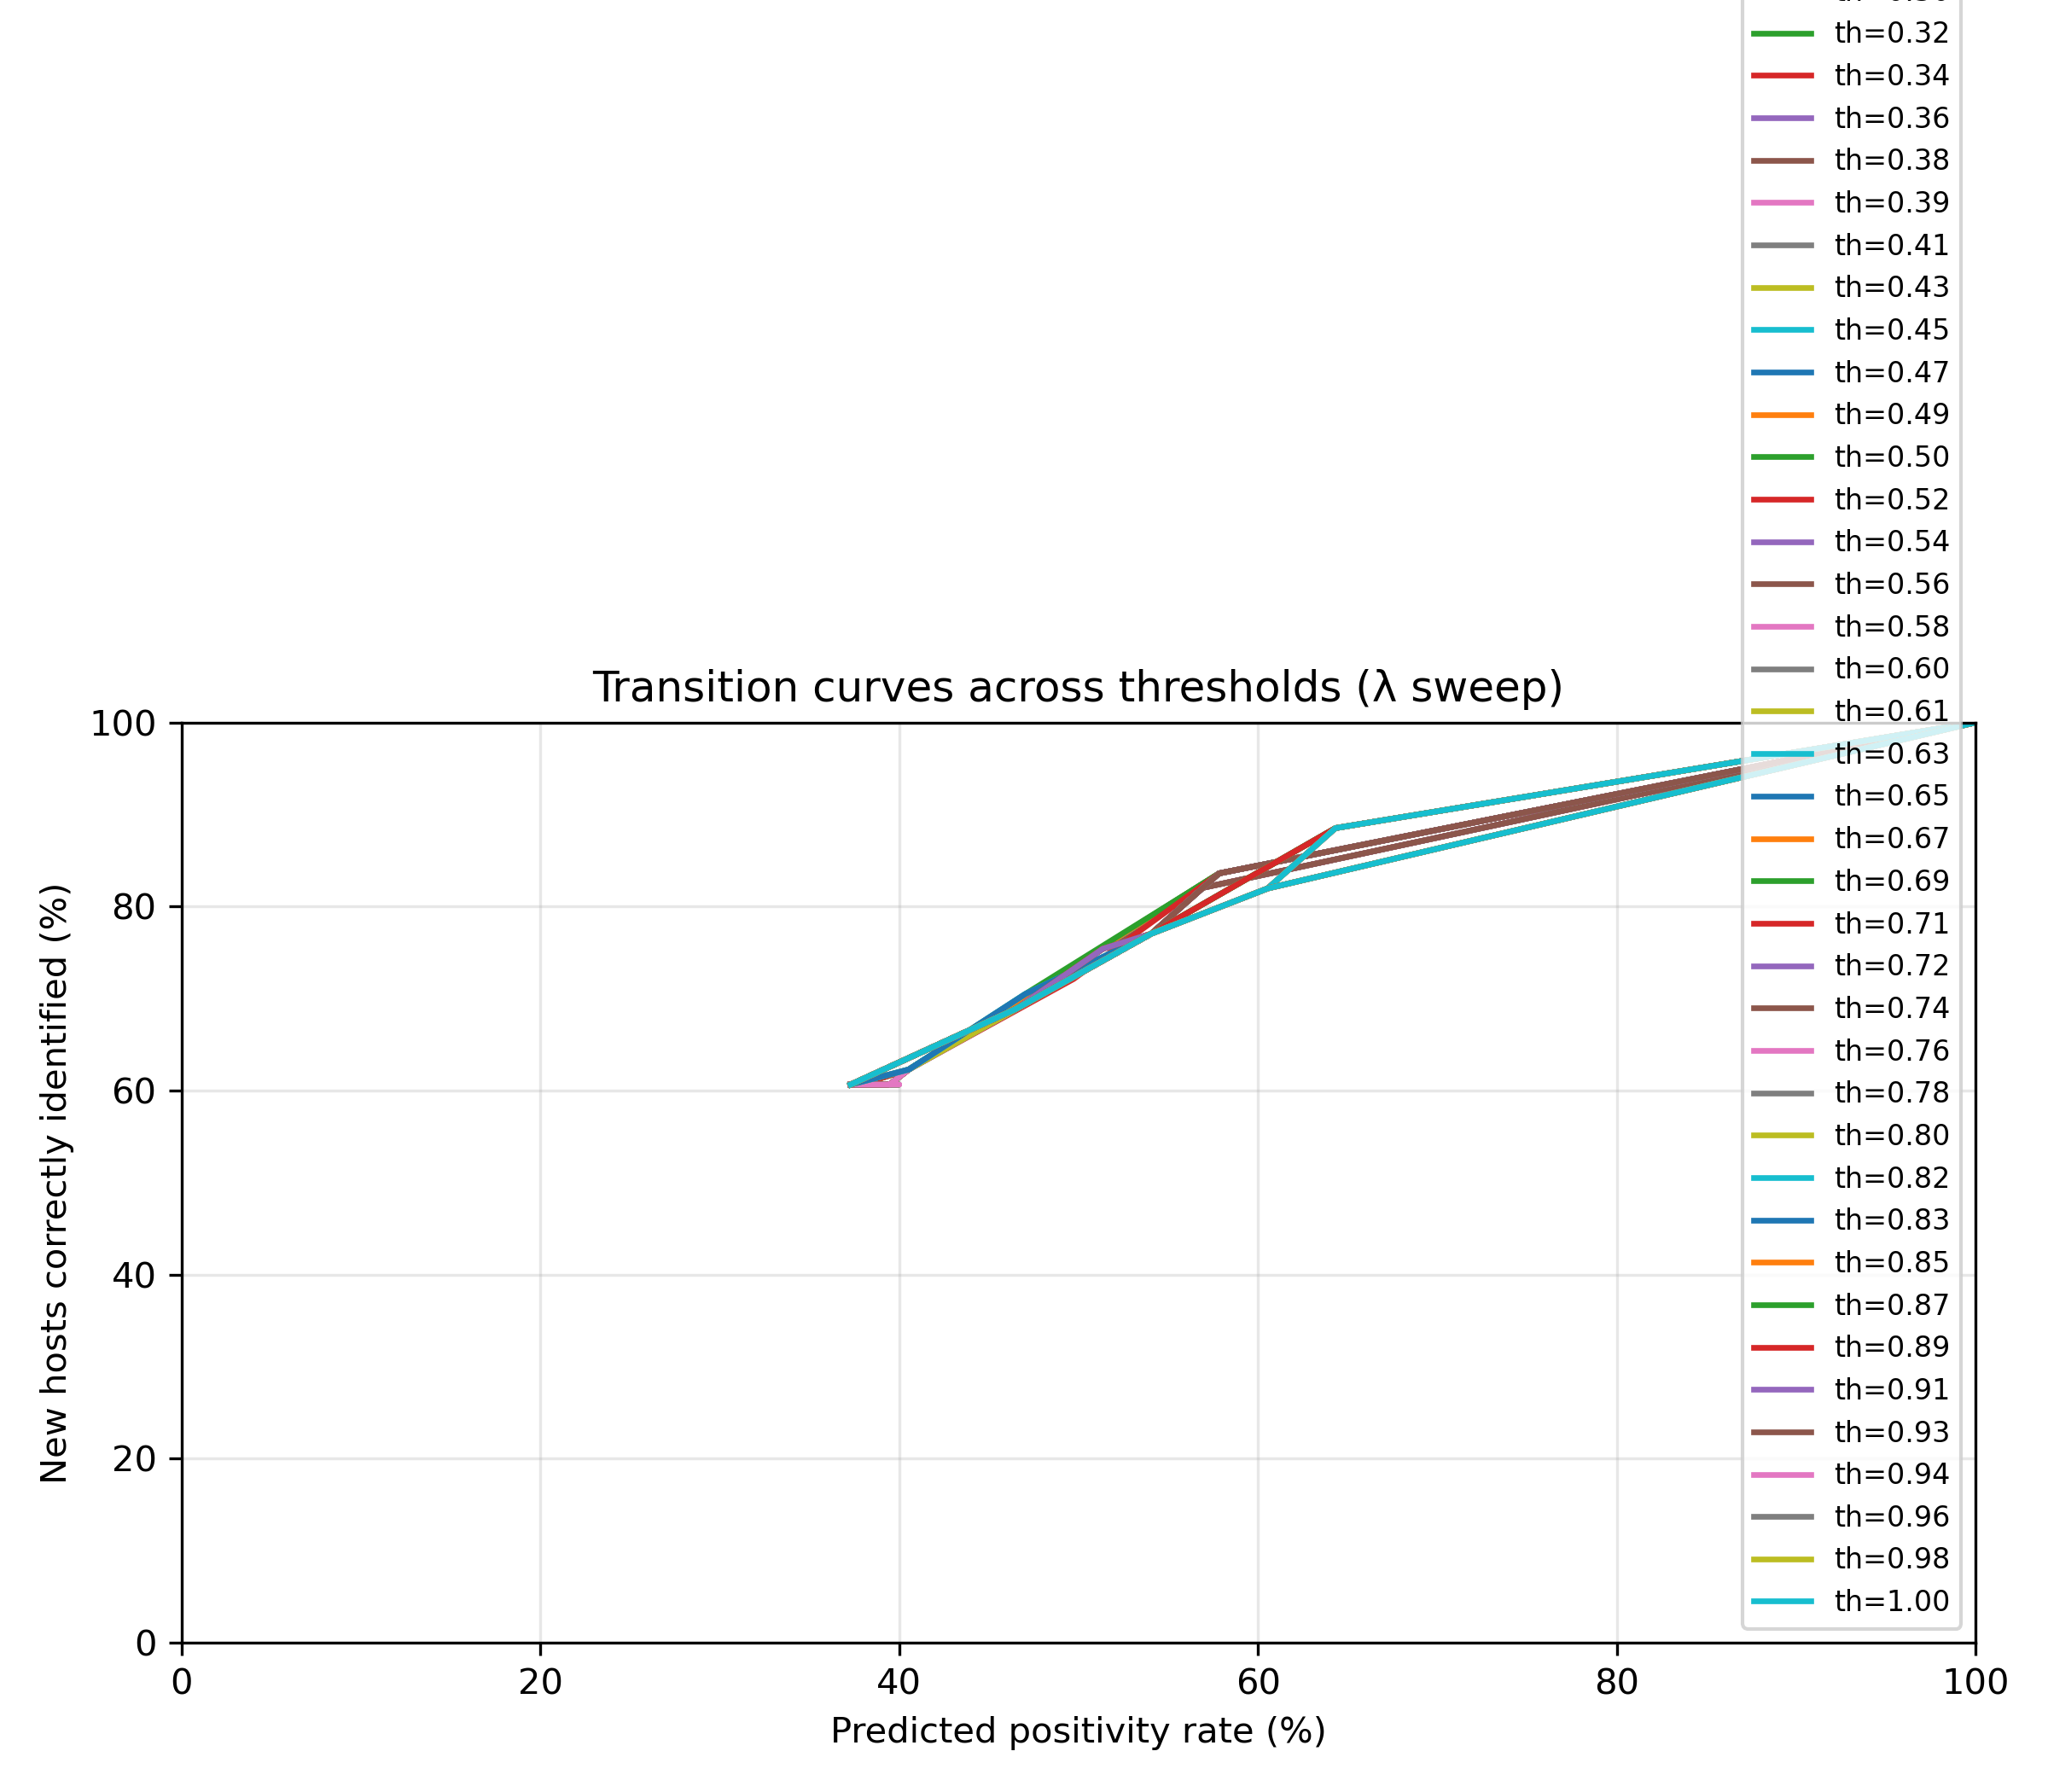

The table this chart was drawn from, first rows:
threshold, lambda, precision, recall, f1, count_pred, count_acc, predpos, acc
0.1, 0.0, 0.5362, 0.6066, 0.5692, 69, 37, 0.373, 0.6066
0.1, 0.02041, 0.5362, 0.6066, 0.5692, 69, 37, 0.373, 0.6066
0.1, 0.04082, 0.5362, 0.6066, 0.5692, 69, 37, 0.373, 0.6066
0.1, 0.06122, 0.5362, 0.6066, 0.5692, 69, 37, 0.373, 0.6066
0.1, 0.08163, 0.5362, 0.6066, 0.5692, 69, 37, 0.373, 0.6066
0.1, 0.102, 0.5362, 0.6066, 0.5692, 69, 37, 0.373, 0.6066
0.1, 0.1224, 0.5362, 0.6066, 0.5692, 69, 37, 0.373, 0.6066
0.1, 0.1429, 0.5362, 0.6066, 0.5692, 69, 37, 0.373, 0.6066
0.1, 0.1633, 0.5362, 0.6066, 0.5692, 69, 37, 0.373, 0.6066
0.1, 0.1837, 0.5362, 0.6066, 0.5692, 69, 37, 0.373, 0.6066
0.1, 0.2041, 0.5362, 0.6066, 0.5692, 69, 37, 0.373, 0.6066
0.1, 0.2245, 0.5362, 0.6066, 0.5692, 69, 37, 0.373, 0.6066
0.1, 0.2449, 0.5362, 0.6066, 0.5692, 69, 37, 0.373, 0.6066
0.1, 0.2653, 0.5362, 0.6066, 0.5692, 69, 37, 0.373, 0.6066
0.1, 0.2857, 0.5362, 0.6066, 0.5692, 69, 37, 0.373, 0.6066
0.1, 0.3061, 0.5362, 0.6066, 0.5692, 69, 37, 0.373, 0.6066
0.1, 0.3265, 0.5362, 0.6066, 0.5692, 69, 37, 0.373, 0.6066
0.1, 0.3469, 0.5362, 0.6066, 0.5692, 69, 37, 0.373, 0.6066
0.1, 0.3673, 0.5362, 0.6066, 0.5692, 69, 37, 0.373, 0.6066
0.1, 0.3878, 0.5362, 0.6066, 0.5692, 69, 37, 0.373, 0.6066
0.1, 0.4082, 0.5362, 0.6066, 0.5692, 69, 37, 0.373, 0.6066
0.1, 0.4286, 0.5362, 0.6066, 0.5692, 69, 37, 0.373, 0.6066
0.1, 0.449, 0.5362, 0.6066, 0.5692, 69, 37, 0.373, 0.6066
0.1, 0.4694, 0.5362, 0.6066, 0.5692, 69, 37, 0.373, 0.6066
0.1, 0.4898, 0.5362, 0.6066, 0.5692, 69, 37, 0.373, 0.6066
0.1, 0.5102, 0.5362, 0.6066, 0.5692, 69, 37, 0.373, 0.6066
0.1, 0.5306, 0.5362, 0.6066, 0.5692, 69, 37, 0.373, 0.6066
0.1, 0.551, 0.5362, 0.6066, 0.5692, 69, 37, 0.373, 0.6066
0.1, 0.5714, 0.5362, 0.6066, 0.5692, 69, 37, 0.373, 0.6066
0.1, 0.5918, 0.5362, 0.6066, 0.5692, 69, 37, 0.373, 0.6066
0.1, 0.6122, 0.5362, 0.6066, 0.5692, 69, 37, 0.373, 0.6066
0.1, 0.6327, 0.5362, 0.6066, 0.5692, 69, 37, 0.373, 0.6066
0.1, 0.6531, 0.5362, 0.6066, 0.5692, 69, 37, 0.373, 0.6066
0.1, 0.6735, 0.5362, 0.6066, 0.5692, 69, 37, 0.373, 0.6066
0.1, 0.6939, 0.5362, 0.6066, 0.5692, 69, 37, 0.373, 0.6066
0.1, 0.7143, 0.5362, 0.6066, 0.5692, 69, 37, 0.373, 0.6066
0.1, 0.7347, 0.5362, 0.6066, 0.5692, 69, 37, 0.373, 0.6066
0.1, 0.7551, 0.5362, 0.6066, 0.5692, 69, 37, 0.373, 0.6066
0.1, 0.7755, 0.5362, 0.6066, 0.5692, 69, 37, 0.373, 0.6066
0.1, 0.7959, 0.5362, 0.6066, 0.5692, 69, 37, 0.373, 0.6066
0.1, 0.8163, 0.5362, 0.6066, 0.5692, 69, 37, 0.373, 0.6066
0.1, 0.8367, 0.5362, 0.6066, 0.5692, 69, 37, 0.373, 0.6066
0.1, 0.8571, 0.5362, 0.6066, 0.5692, 69, 37, 0.373, 0.6066
0.1, 0.8776, 0.5362, 0.6066, 0.5692, 69, 37, 0.373, 0.6066
0.1, 0.898, 0.5362, 0.6066, 0.5692, 69, 37, 0.373, 0.6066
0.1, 0.9184, 0.5286, 0.6066, 0.5649, 70, 37, 0.3784, 0.6066
0.1, 0.9388, 0.5286, 0.6066, 0.5649, 70, 37, 0.3784, 0.6066
0.1, 0.9592, 0.5067, 0.623, 0.5588, 75, 38, 0.4054, 0.623
0.1, 0.9796, 0.4762, 0.8197, 0.6024, 105, 50, 0.5676, 0.8197
0.1, 1.0, 0.3297, 1.0, 0.4959, 185, 61, 1.0, 1.0
0.1184, 0.0, 0.5362, 0.6066, 0.5692, 69, 37, 0.373, 0.6066
0.1184, 0.02041, 0.5362, 0.6066, 0.5692, 69, 37, 0.373, 0.6066
0.1184, 0.04082, 0.5362, 0.6066, 0.5692, 69, 37, 0.373, 0.6066
0.1184, 0.06122, 0.5362, 0.6066, 0.5692, 69, 37, 0.373, 0.6066
0.1184, 0.08163, 0.5362, 0.6066, 0.5692, 69, 37, 0.373, 0.6066
0.1184, 0.102, 0.5362, 0.6066, 0.5692, 69, 37, 0.373, 0.6066
0.1184, 0.1224, 0.5362, 0.6066, 0.5692, 69, 37, 0.373, 0.6066
0.1184, 0.1429, 0.5362, 0.6066, 0.5692, 69, 37, 0.373, 0.6066
0.1184, 0.1633, 0.5362, 0.6066, 0.5692, 69, 37, 0.373, 0.6066
0.1184, 0.1837, 0.5362, 0.6066, 0.5692, 69, 37, 0.373, 0.6066
... 2,440 more rows
